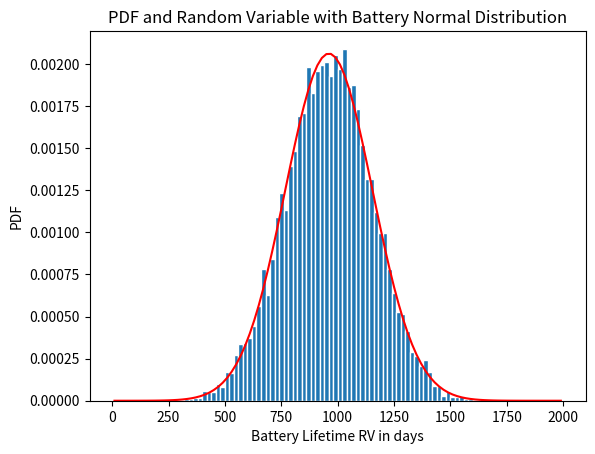
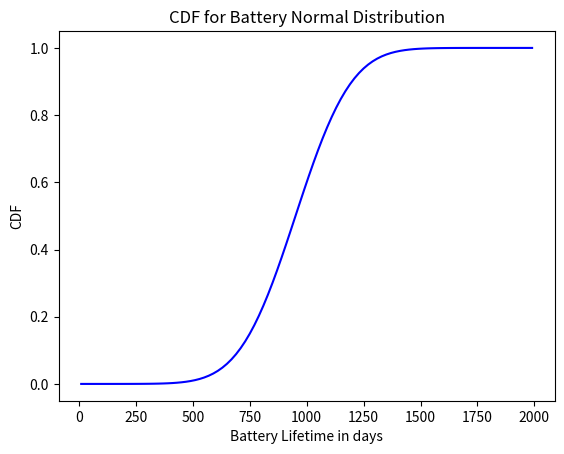

These charts were generated, in order, by the following Python code:
import math
import numpy
import matplotlib
import matplotlib.pyplot

def part3(beta: int = 40, n: int = 10000):
    x = numpy.zeros((n, 1))
    #Repeat experiment 10000 times
    for i in range(n):
        # Carton size is 24
        carton = numpy.zeros(24)
        # Generate exponential distribution
        for k in range(0, 24):
            t = numpy.random.exponential(beta)
            carton[k] = t

        #Sum of the elements of vector is a random variable
        t = numpy.sum(carton)
        x[i] = t

    # calculate mean and std
    mu_x = numpy.mean(x)
    sig_x = numpy.std(x)

    print('Mean: %f\nStd.Dev: %f\n' % (mu_x, sig_x))
    normDist = numpy.random.normal(mu_x, sig_x, n)
 
    # Setup the graph
    edgecolor='w'
    bins = [float(x) for x in numpy.linspace(0, 2000, 101)]
    h1, bin_edges = numpy.histogram(normDist, bins, density=True)
    be1 = bin_edges[0:numpy.size(bin_edges) - 1]
    be2 = bin_edges[1:numpy.size(bin_edges)]
    b1 = (be1 + be2) / 2
    barwidth = b1[1] - b1[0]
    matplotlib.pyplot.close('all')

    # Plot the graph
    figure1 = matplotlib.pyplot.figure(1)
    matplotlib.pyplot.bar(b1, h1, width=barwidth, edgecolor=edgecolor)
    matplotlib.pyplot.title('PDF and Random Variable with Battery Normal Distribution')
    matplotlib.pyplot.xlabel('Battery Lifetime RV in days')
    matplotlib.pyplot.ylabel('PDF')
   

    # Calculate the norm pdf
    # f = numpy.ones(numpy.size(b1))
    # for i in range(numpy.size(b1)):
    #     f[i] = (1 / (sig_x * (math.sqrt(2 * math.pi)))) * \
    #         math.exp(-(((b1[i] - mu_x) ** 2) / (2 * (sig_x ** 2))))
    f = (1 / (sig_x * numpy.sqrt(2 * numpy.pi))) * numpy.exp(-(((b1 - mu_x) ** 2) / (2 * (sig_x ** 2)))) * numpy.ones(numpy.size(b1))
    
    matplotlib.pyplot.plot(b1, f, 'r')
    matplotlib.pyplot.show()
    figure1.savefig('Figure1.jpg')

    # Calculate CDF
    tempPDF = numpy.zeros(numpy.size(f))
    for i in range(numpy.size(f)):
        tempPDF[i] = f[i] * barwidth
    cdf = numpy.cumsum(tempPDF)
 
    # Plot cdf figure
    figure2 = matplotlib.pyplot.figure(2)
    matplotlib.pyplot.plot(b1, cdf, 'b')
    matplotlib.pyplot.title('CDF for Battery Normal Distribution')
    matplotlib.pyplot.xlabel('Battery Lifetime in days')
    matplotlib.pyplot.ylabel('CDF')
    matplotlib.pyplot.show()
    figure2.savefig('Figure 2')


if __name__ == '__main__':
    print('Part 3: ')
    part3()

